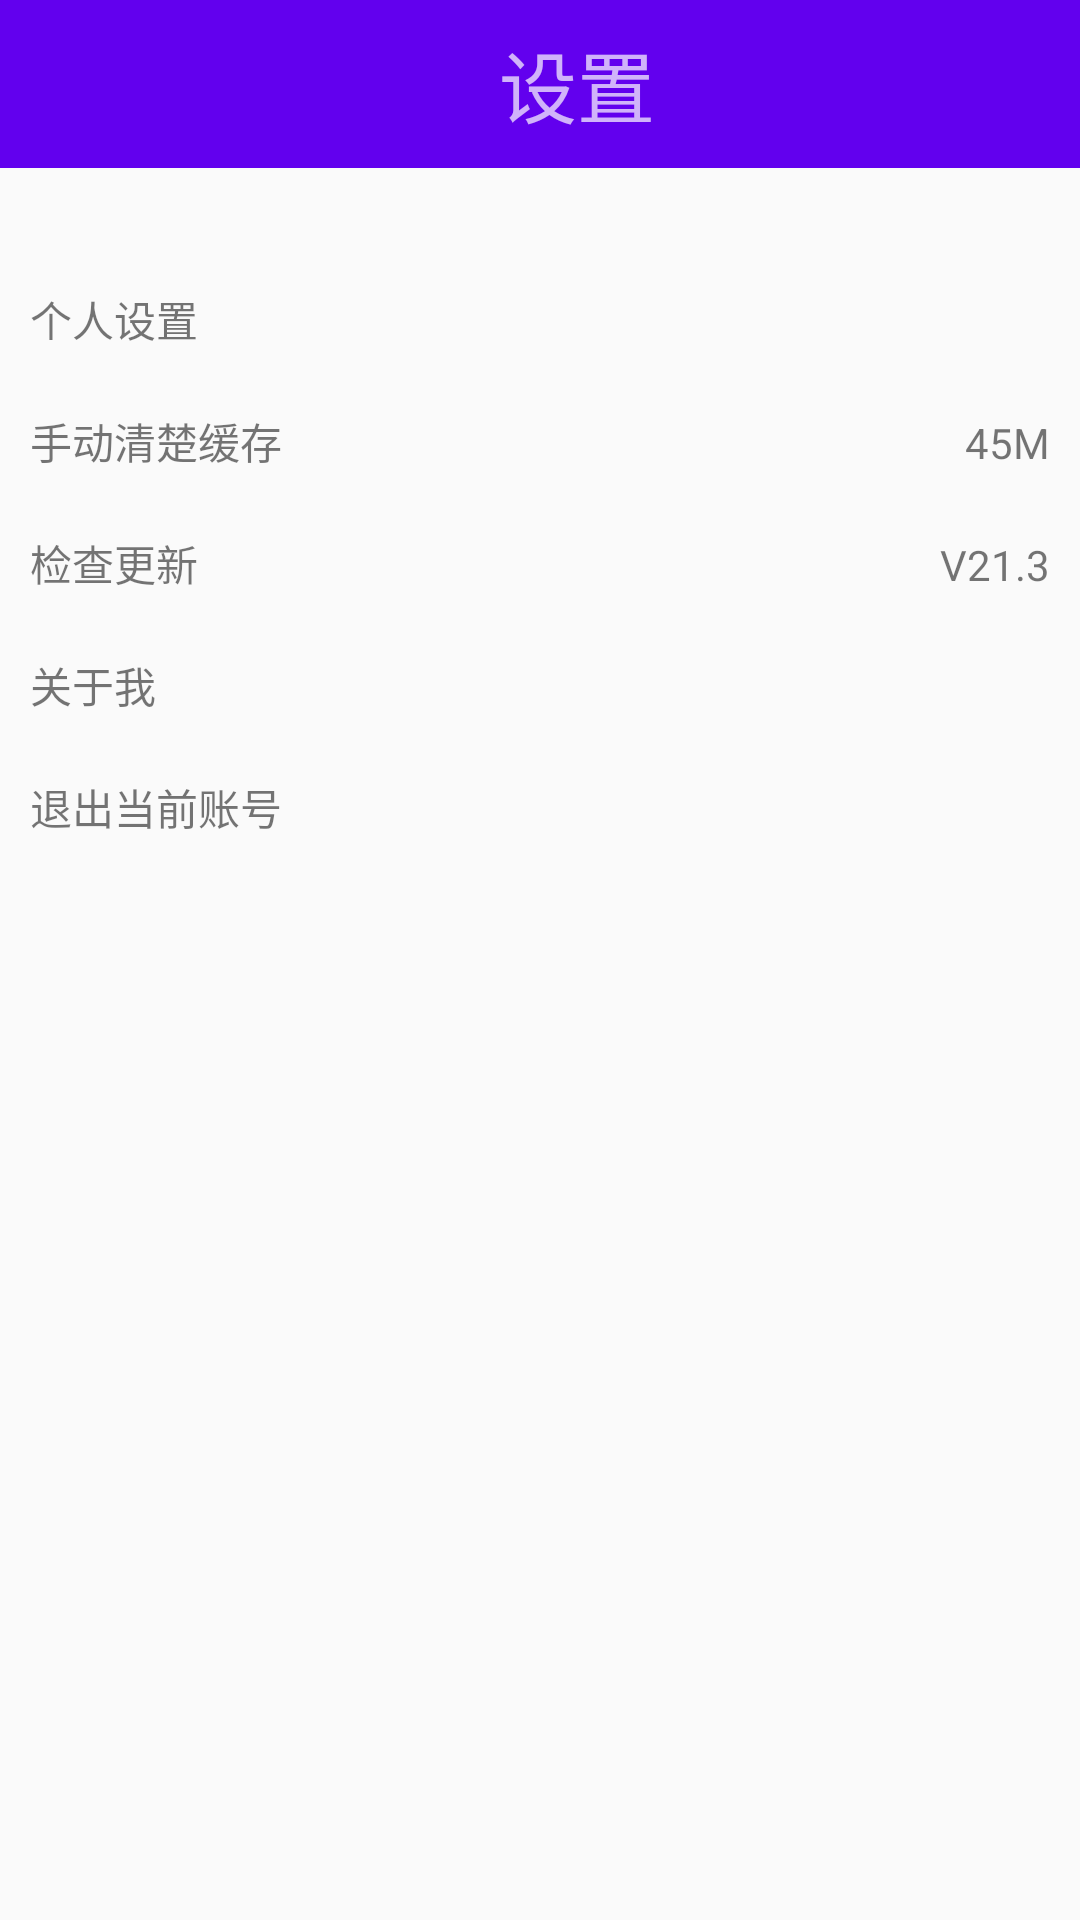

Produce the Android XML layout that renders to this screen, including the resource entries it uses.
<!-- AndroidManifest.xml: application theme AppTheme -->
<!-- res/layout/activity_setting.xml -->
<?xml version="1.0" encoding="utf-8"?>
<LinearLayout xmlns:android="http://schemas.android.com/apk/res/android"
    android:layout_width="match_parent"
    android:layout_height="match_parent"
    android:orientation="vertical">

    <LinearLayout
        android:layout_width="match_parent"
        android:layout_height="?attr/actionBarSize"
        android:background="?attr/colorPrimary"
        android:orientation="horizontal"
        android:theme="@style/ThemeOverlay.AppCompat.Dark.ActionBar">

        <ImageView
            android:id="@+id/back_img"
            android:layout_width="40dp"
            android:layout_height="40dp"
            android:layout_gravity="center"
            android:layout_marginLeft="5dp"
            android:src="@mipmap/ic_arrow_back_white_48dp" />

        <TextView
            android:layout_width="0dp"
            android:layout_height="match_parent"
            android:layout_marginRight="15dp"
            android:layout_weight="1"
            android:gravity="center"
            android:paddingRight="5dp"
            android:text="设置"
            android:textSize="26sp" />

    </LinearLayout>

    <TextView
        android:layout_marginLeft="10dp"
        android:id="@+id/person_setting"
        android:layout_width="match_parent"
        android:layout_height="wrap_content"
        android:layout_marginTop="40dp"
        android:text="个人设置" />

    <LinearLayout
        android:layout_marginLeft="10dp"
        android:layout_marginTop="20dp"
        android:id="@+id/clear_cache"
        android:layout_width="match_parent"
        android:layout_height="wrap_content"
        android:orientation="horizontal">

        <TextView
            android:layout_width="0dp"
            android:layout_height="wrap_content"
            android:layout_weight="1"
            android:text="手动清楚缓存" />

        <TextView
            android:id="@+id/cache_size"
            android:layout_width="wrap_content"
            android:layout_height="wrap_content"
            android:layout_marginRight="10dp"
            android:text="45M" />
    </LinearLayout>

    <LinearLayout
        android:layout_marginLeft="10dp"
        android:id="@+id/check_version"
        android:layout_width="match_parent"
        android:layout_height="wrap_content"
        android:orientation="horizontal">

        <TextView
            android:layout_marginTop="20dp"
            android:layout_width="0dp"
            android:layout_height="wrap_content"
            android:layout_weight="1"
            android:text="检查更新" />

        <TextView
            android:id="@+id/version"
            android:layout_marginRight="10dp"
            android:layout_marginTop="20dp"
            android:layout_width="wrap_content"
            android:layout_height="wrap_content"
            android:text="V21.3" />
    </LinearLayout>

    <TextView
        android:layout_marginLeft="10dp"
        android:layout_marginTop="20dp"
        android:id="@+id/about_me"
        android:layout_width="match_parent"
        android:layout_height="wrap_content"
        android:text="关于我" />

    <TextView
        android:layout_marginLeft="10dp"
        android:layout_marginTop="20dp"
        android:id="@+id/back_user"
        android:layout_width="match_parent"
        android:layout_height="wrap_content"
        android:text="退出当前账号" />

</LinearLayout>
<!-- resources referenced by this layout -->
<resources>
  <style name="AppTheme" parent="Theme.AppCompat.DayNight.DarkActionBar">
          
          <item name="colorPrimary">@color/colorPrimary</item>
          <item name="colorPrimaryDark">@color/colorPrimaryDark</item>
          <item name="colorAccent">@color/colorAccent</item>
          
      </style>
  <color name="colorPrimary">#2196f3</color>
  <color name="colorPrimaryDark">#1976d2</color>
  <color name="colorAccent">#cddc39</color>
</resources>
